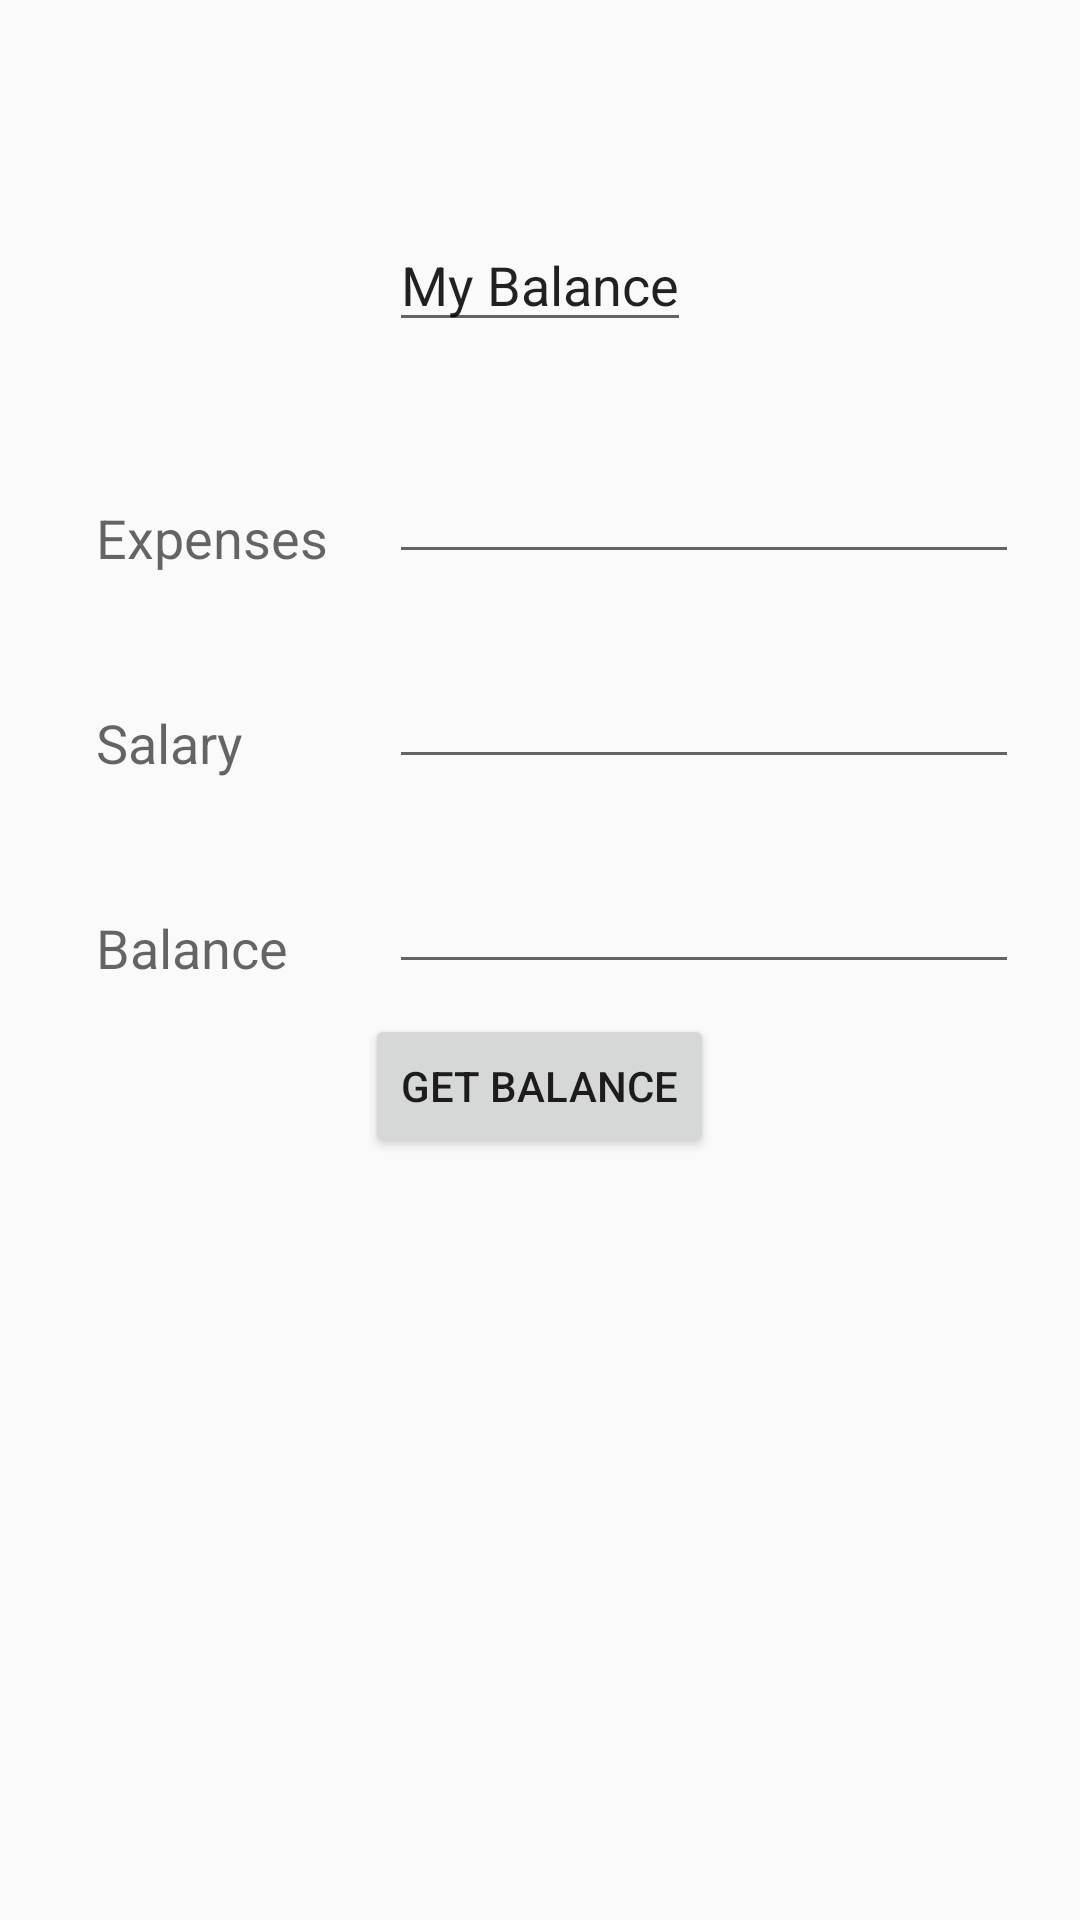

Layout XML and referenced resources for this Android screen:
<!-- AndroidManifest.xml: application theme AppTheme -->
<!-- res/layout/my_fragment__three.xml -->
<RelativeLayout xmlns:android="http://schemas.android.com/apk/res/android"
    xmlns:tools="http://schemas.android.com/tools"
    android:layout_width="match_parent"
    android:layout_height="match_parent"
    tools:context="com.example.jasvir.spendingtracker.MyFragment_Two">
    android:layout_width="match_parent"
    android:layout_height="370dp"
    android:paddingBottom="@dimen/activity_vertical_margin"
    android:paddingLeft="@dimen/activity_horizontal_margin"
    android:paddingRight="@dimen/activity_horizontal_margin"
    android:paddingTop="@dimen/activity_vertical_margin">

    <EditText
        android:id="@+id/enterCategory"
        android:layout_width="wrap_content"
        android:layout_height="wrap_content"
        android:layout_marginTop="150dp"
        android:ems="10"
        android:inputType="text"
        android:layout_alignParentTop="true"
        android:layout_alignLeft="@+id/editText"
        android:layout_alignStart="@+id/editText">
    </EditText>

    <TextView
        android:id="@+id/myExpenses"
        android:layout_width="wrap_content"
        android:layout_height="wrap_content"
        android:text="Expenses"
        android:textAppearance="?android:attr/textAppearanceMedium"
        android:layout_alignBottom="@+id/enterCategory"
        android:layout_alignParentLeft="true"
        android:layout_alignParentStart="true"
        android:layout_marginLeft="32dp"
        android:layout_marginStart="32dp" />



    <TextView
        android:id="@+id/mySalary"
        android:layout_width="wrap_content"
        android:layout_height="wrap_content"
        android:text="Salary"
        android:textAppearance="?android:attr/textAppearanceMedium"
        android:layout_alignBottom="@+id/enterDate"
        android:layout_alignLeft="@+id/myExpenses"
        android:layout_alignStart="@+id/myExpenses" />

    <EditText
        android:id="@+id/enterAmount"
        android:layout_width="wrap_content"
        android:layout_height="wrap_content"
        android:layout_marginTop="27dp"
        android:ems="10"
        android:inputType="text"
        android:layout_below="@+id/mySalary"
        android:layout_alignLeft="@+id/enterDate"
        android:layout_alignStart="@+id/enterDate" />

    <TextView
        android:id="@+id/myBalance"
        android:layout_width="wrap_content"
        android:layout_height="wrap_content"
        android:text="Balance"
        android:textAppearance="?android:attr/textAppearanceMedium"
        android:layout_alignBottom="@+id/enterAmount"
        android:layout_alignLeft="@+id/mySalary"
        android:layout_alignStart="@+id/mySalary" />

    <EditText
        android:id="@+id/enterDate"
        android:layout_width="wrap_content"
        android:layout_height="wrap_content"
        android:ems="10"
        android:inputType="phone|text"
        android:layout_below="@+id/myExpenses"
        android:layout_alignLeft="@+id/enterCategory"
        android:layout_alignStart="@+id/enterCategory"
        android:layout_marginTop="27dp" />

    <EditText
        android:layout_width="wrap_content"
        android:layout_height="wrap_content"
        android:id="@+id/editText"
        android:layout_above="@+id/myExpenses"
        android:layout_centerHorizontal="true"
        android:layout_marginBottom="53dp"
        android:text="My Balance" />

    <Button
        android:id="@+id/submit"
        android:text="Get Balance"
        android:layout_below="@+id/enterAmount"
        android:layout_width="wrap_content"
        android:layout_height="wrap_content"
        android:layout_centerHorizontal="true"
        android:layout_marginTop="10dp"/>

</RelativeLayout>
<!-- resources referenced by this layout -->
<resources>
  <style name="AppTheme" parent="AppTheme.Base">
  
      </style>
  <style name="AppTheme.Base" parent="Theme.AppCompat.Light.DarkActionBar">
      <item name="windowNoTitle">true</item>
      <item name="windowActionBar">false</item>
      <item name="colorPrimary">@color/colorPrimary</item>
      <item name="colorPrimaryDark">@color/colorPrimaryDark</item>
      <item name="colorAccent">@color/colorAccent</item>
      </style>
  <color name="colorPrimary">#125688</color>
  <color name="colorPrimaryDark">#125688</color>
  <color name="colorAccent">#c8e8ff</color>
</resources>
